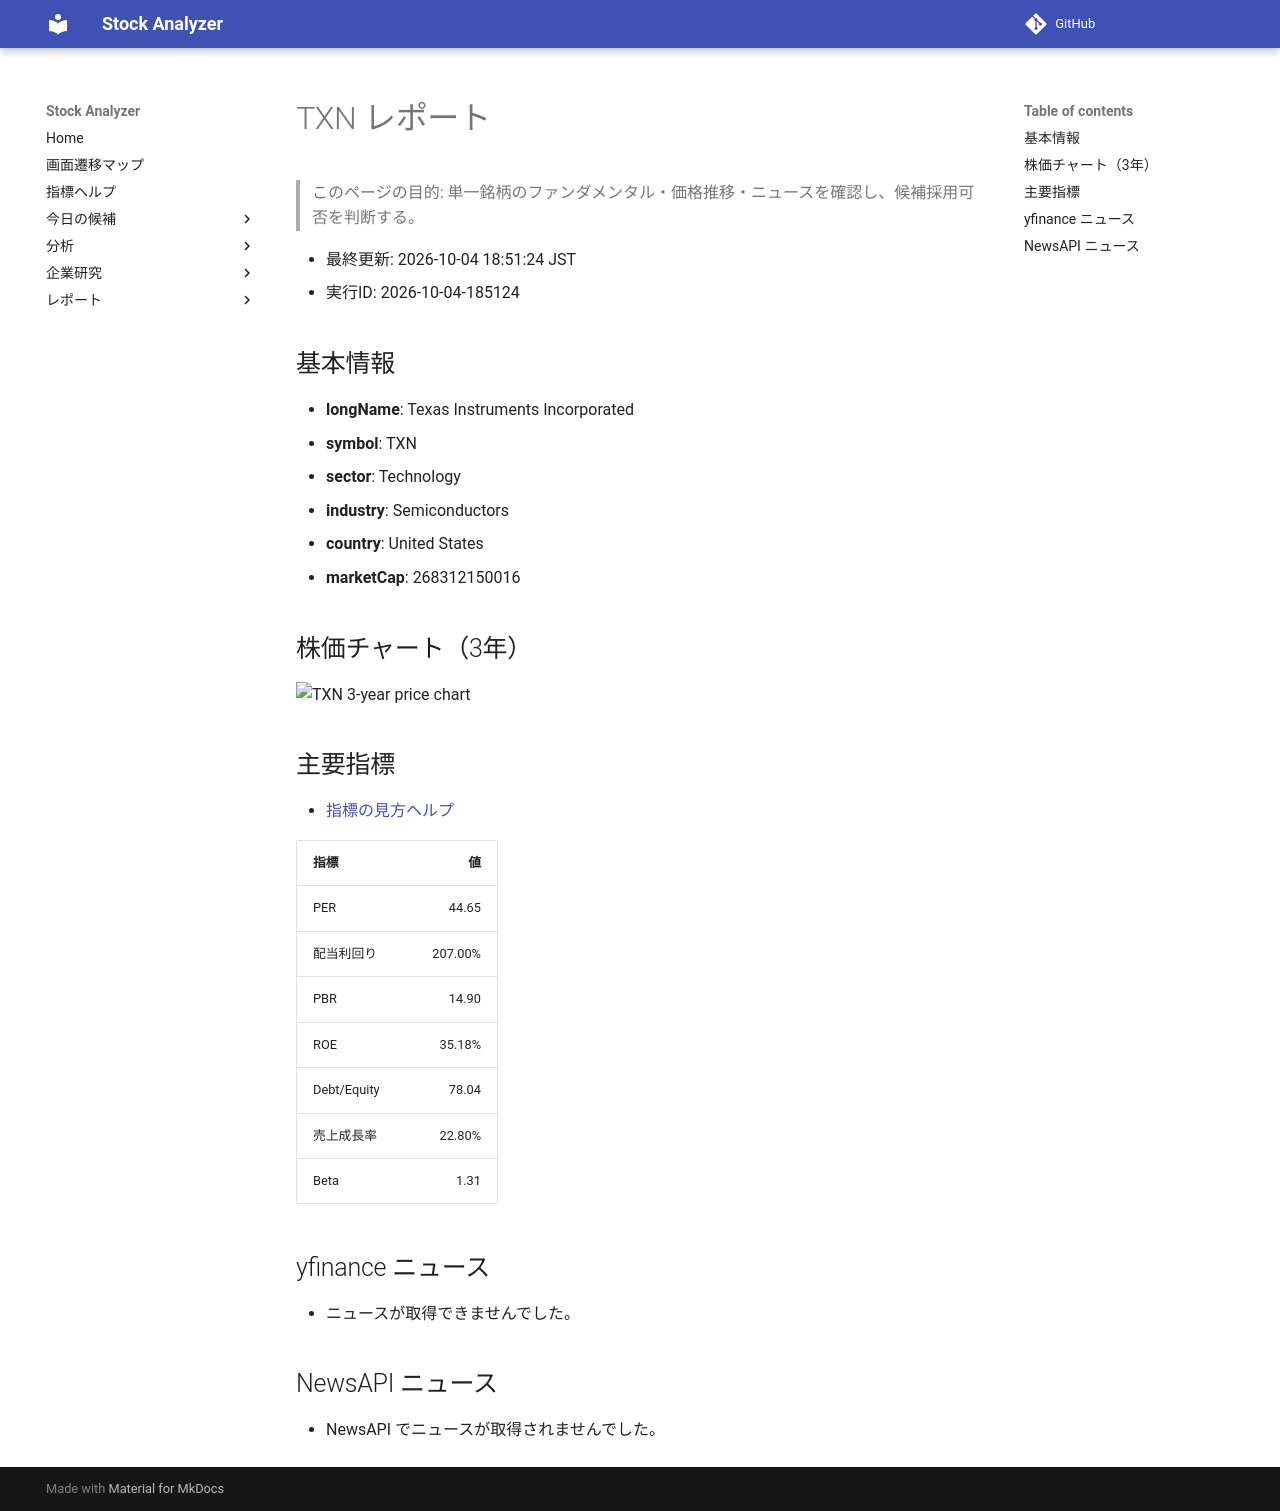

repository: Yumi-note/Making-APP · page: stocks/2026-10-04/185124/TXN/index.html · generator: mkdocs

# TXN レポート

> このページの目的: 単一銘柄のファンダメンタル・価格推移・ニュースを確認し、候補採用可否を判断する。

- 最終更新: 2026-10-04 18:51:24 JST
- 実行ID: 2026-10-04-185124

## 基本情報

- **longName**: Texas Instruments Incorporated
- **symbol**: TXN
- **sector**: Technology
- **industry**: Semiconductors
- **country**: United States
- **marketCap**: 268312150016

## 株価チャート（3年）

![TXN 3-year price chart](TXN_3y.png)

## 主要指標

- [指標の見方ヘルプ](../../../../indicators.md)

| 指標 | 値 |
|---|---:|
| PER | 44.65 |
| 配当利回り | 207.00% |
| PBR | 14.90 |
| ROE | 35.18% |
| Debt/Equity | 78.04 |
| 売上成長率 | 22.80% |
| Beta | 1.31 |

## yfinance ニュース

- ニュースが取得できませんでした。

## NewsAPI ニュース

- NewsAPI でニュースが取得されませんでした。
